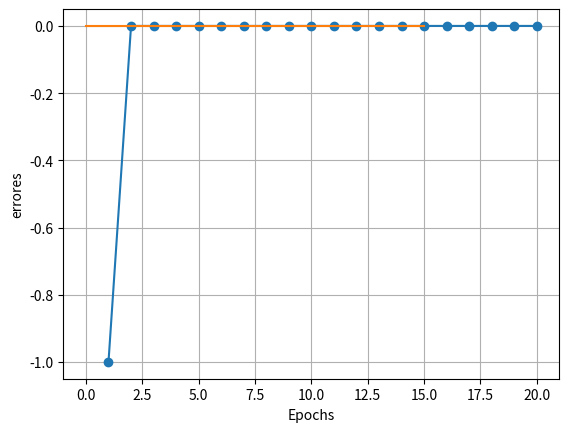

Here is the Python script that generated this plot:
import numpy as np
import pandas as pd
import matplotlib.pyplot as plt
import seaborn as sns
from matplotlib.colors import ListedColormap


def tanh(x):
    return (1.0 - np.exp(-2*x))/(1.0 + np.exp(-2*x))

class Perceptron(object):
    "Implementa una red perceptron"
    def __init__(self,input_size, factor_aprendizaje= 1 ,numero_iteraciones=10):
        self.activity = tanh
        self.weight = np.zeros(input_size+1)
        self.numero_iteraciones = numero_iteraciones
        self.factor_aprendizaje = factor_aprendizaje
        self.error = []
        


    def activation_fn(self, x):
        # z = 1/(1 + np.exp(-x)) 
        return 1 if x >= 0 else 0
        # return z
    
    def predict(self, x):
        x = np.insert(x, 0, 1)
        z = self.weight.T.dot(x)#Producto punto de los valores internos de X
        a = self.activation_fn(z)
        return a
    
    def fit(self, X, d):
        errores = True
        while errores:
            errores = False
            for i in range(self.numero_iteraciones):
                y = self.predict(X[i])
                if y != d[i]:
                    errores = True
                    e = (d[i] - y)
                    self.weight = self.weight + (self.factor_aprendizaje * e * np.insert(X[i], 0, 1))
                    self.error.append(e)
                else:
                    self.error.append(0)


    def predict_single_data(self, x):
        val = np.concatenate((np.ones(1).T, np.array(x)))
        for i in range(0,len(self.weight)):
            val = self.activity(np.dot(val,self.weight[i]))
            val = np.concatenate((np.ones(1).T,np.array(val)))
        return val[1]


if __name__ == '__main__':
    X = np.array([
        [0,0,0,0],
        [0,0,0,1],
        [0,0,1,0],
        [0,0,1,1],
        [0,1,0,0],
        [0,1,0,1],
        [0,1,1,0],
        [0,1,1,1],
        [1,0,0,0],
        [1,0,0,1],
        [1,0,1,0],
        [1,0,1,1],
        [1,1,0,0],
        [1,1,0,1],
        [1,1,1,0],
        [1,1,1,1],
    ])
    
d = np.array([0,0,0,0,0,0,0,0,0,0,0,0,0,0,0,1]) #AND
#d = np.array([0,1,1,1,1,1,1,1,1,1,1,1,1,1,1,1]) #OR

perceptron = Perceptron(input_size=4)
perceptron.fit(X, d)



print(perceptron.error)
print(str(len(perceptron.error)) + "-> Numero de veces que se itero el peso")
print(str(perceptron.numero_iteraciones)+ "-> numero de iteraciones")

plt.plot(range(1, len(perceptron.error) + 1), perceptron.error, marker='o')
plt.xlabel('Epochs')
plt.ylabel('errores')
plt.show()

errores = []
for s in X:
    print(s,perceptron.predict_single_data(s))
    errores.append(perceptron.predict_single_data(s))

plt.figure(1)
plt.plot(errores)
plt.xlabel('Epochs')
plt.ylabel('errores')
plt.grid()
plt.show()




